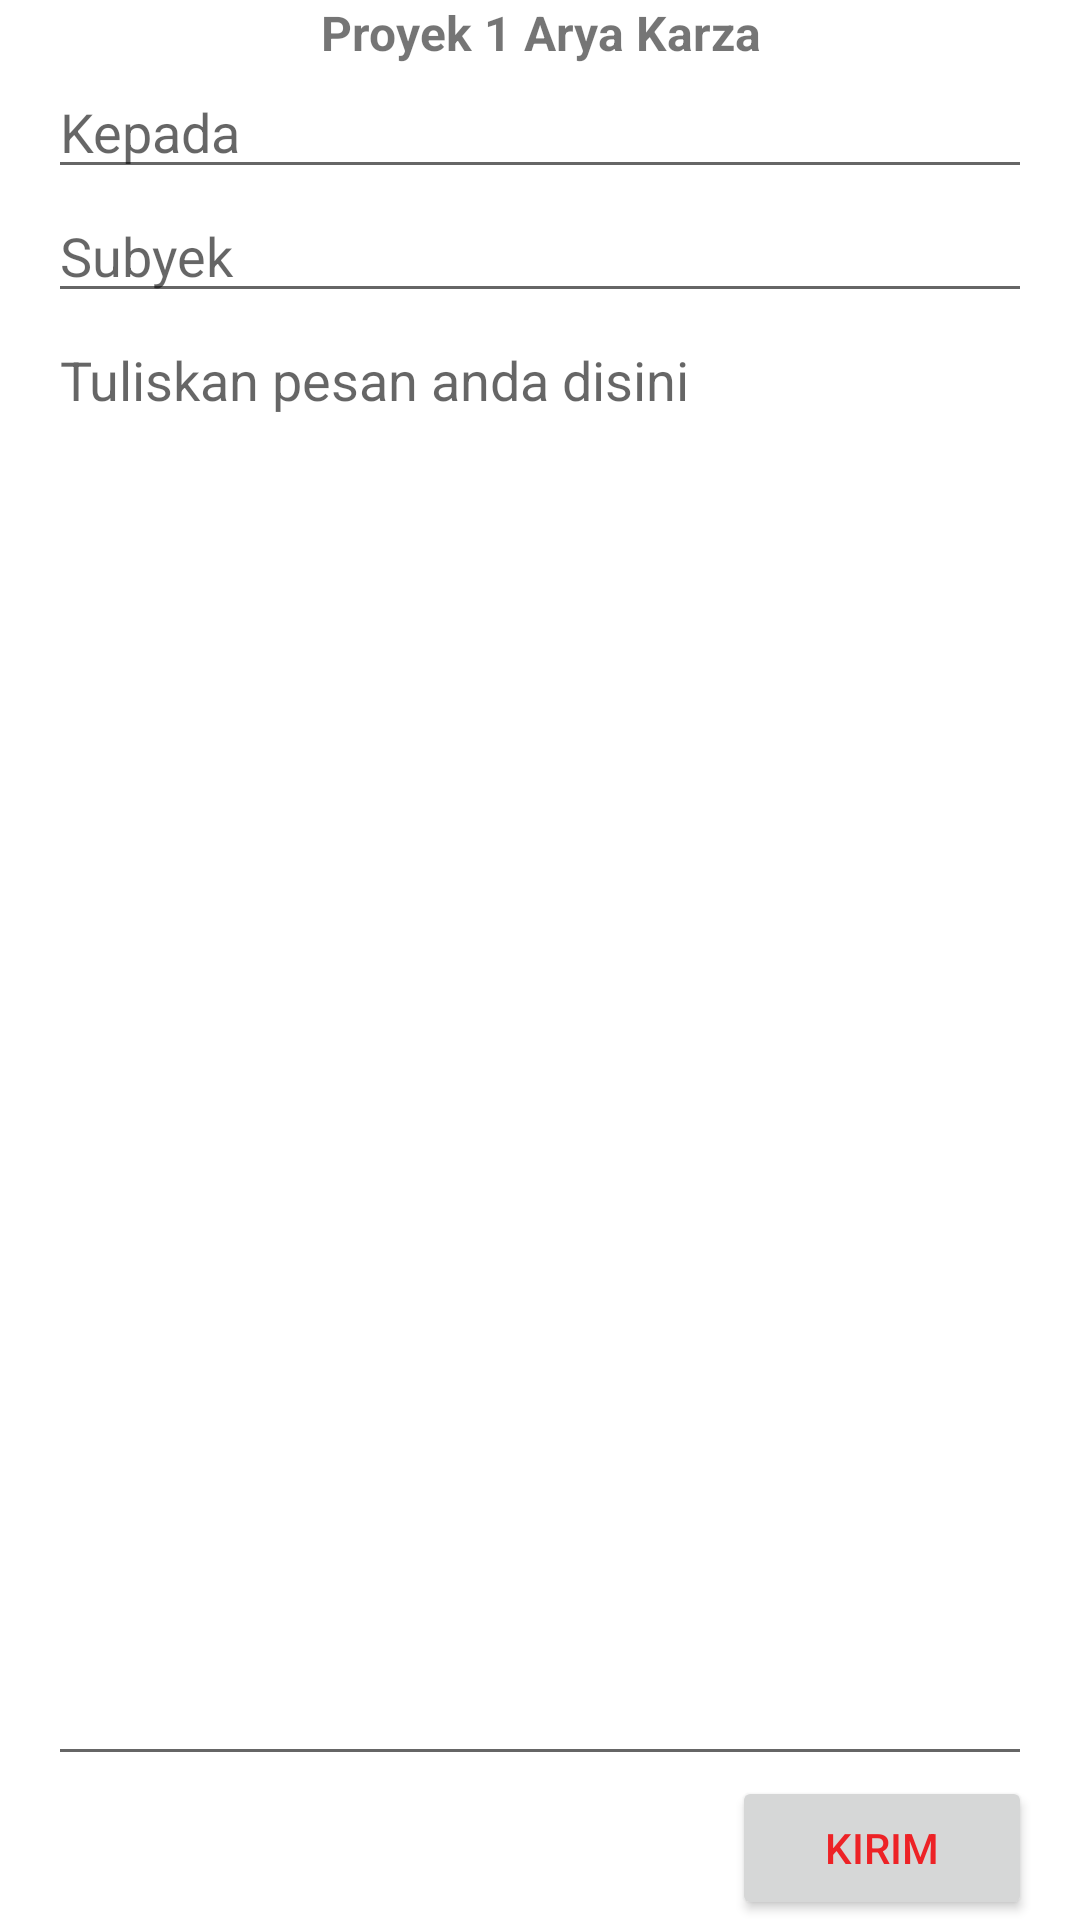

Layout XML and referenced resources for this Android screen:
<!-- AndroidManifest.xml: application theme Theme.Proyek1AryaKarza -->
<!-- res/layout/activity_linear2.xml -->
<?xml version="1.0" encoding="utf-8"?>
<LinearLayout xmlns:android="http://schemas.android.com/apk/res/android"
    xmlns:app="http://schemas.android.com/apk/res-auto"
    xmlns:tools="http://schemas.android.com/tools"
    android:layout_width="match_parent"
    android:layout_height="match_parent"
    android:paddingLeft="16dp"
    android:paddingRight="16dp"
    android:orientation="vertical" >

    <LinearLayout
        android:layout_width="match_parent"
        android:layout_height="wrap_content"
        android:gravity="center"
        android:orientation="horizontal">

        <ImageView
            android:layout_width="wrap_content"
            android:layout_height="wrap_content"
            android:layout_gravity="center"
            android:src="@drawable/a1" />

        <TextView
            android:layout_width="wrap_content"
            android:layout_height="wrap_content"
            android:gravity="center"
            android:text="Proyek 1 Arya Karza"
            android:textSize="16sp"
            android:textStyle="bold" />
    </LinearLayout>
    <EditText
        android:layout_width="match_parent"
        android:layout_height="wrap_content"
        android:id="@+id/kepada"
        android:textColor="@color/button_text"
        android:hint="Kepada" />
    <EditText
        android:layout_width="match_parent"
        android:layout_height="wrap_content"
        android:id="@+id/subyek"
        android:hint="Subyek"/>
    <EditText
        android:id="@+id/pesan"
        android:layout_width="match_parent"
        android:layout_height="0dp"
        android:layout_weight="1"
        android:gravity="top"
        android:hint="Tuliskan pesan anda disini"/>
    <Button
        android:id="@+id/kirim"
        android:layout_width="100dp"
        android:layout_height="wrap_content"
        android:layout_gravity="right"
        android:textColor="@color/button_text"
        android:hint="@string/kirim"
        android:text="kirim"/>
</LinearLayout>
<!-- resources referenced by this layout -->
<resources>
  <string name="kirim">Kirim</string>
  <style name="Theme.Proyek1AryaKarza" parent="Theme.MaterialComponents.DayNight.DarkActionBar">
          
          <item name="colorPrimary">@color/purple_500</item>
          <item name="colorPrimaryVariant">@color/purple_700</item>
          <item name="colorOnPrimary">@color/white</item>
          
          <item name="colorSecondary">@color/teal_200</item>
          <item name="colorSecondaryVariant">@color/teal_700</item>
          <item name="colorOnSecondary">@color/black</item>
          
          <item name="android:statusBarColor">?attr/colorPrimaryVariant</item>
          
      </style>
  <color name="purple_500">#FF6200EE</color>
  <color name="purple_700">#FF3700B3</color>
  <color name="white">#FFFFFFFF</color>
  <color name="teal_200">#FF03DAC5</color>
  <color name="teal_700">#FF018786</color>
  <color name="black">#FF000000</color>
</resources>
